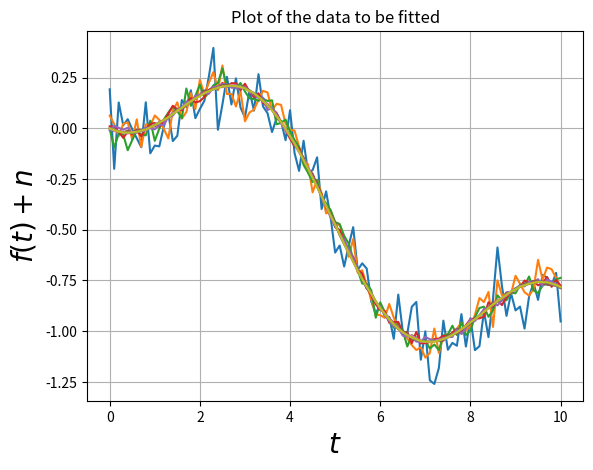

The script that saved this image:
# script to generate data files for the least squares assignment
import numpy as np
import scipy.special as sp
import matplotlib.pyplot as plt
N=101                           # no of data points
k=9                             # no of sets of data with varying noise

# generate the data points and add noise
t=np.linspace(0,10,N)           # t vector
y=1.05*sp.jn(2,t)-0.105*t       # f(t) vector
Y=np.meshgrid(y,np.ones(k),indexing='ij')[0] # make k copies
scl=np.logspace(-1,-3,k)       # noise stdev
n=np.random.randn(N,k)@np.diag(scl)   # generate k vectors
yy=Y+n                          # add noise to signal

# shadow plot
plt.plot(t,yy)
plt.xlabel(r'$t$',size=20)
plt.ylabel(r'$f(t)+n$',size=20)
plt.title(r'Plot of the data to be fitted')
plt.grid(True)
np.savetxt("fitting.dat",np.c_[t,yy]) # write out matrix to file
plt.show()
